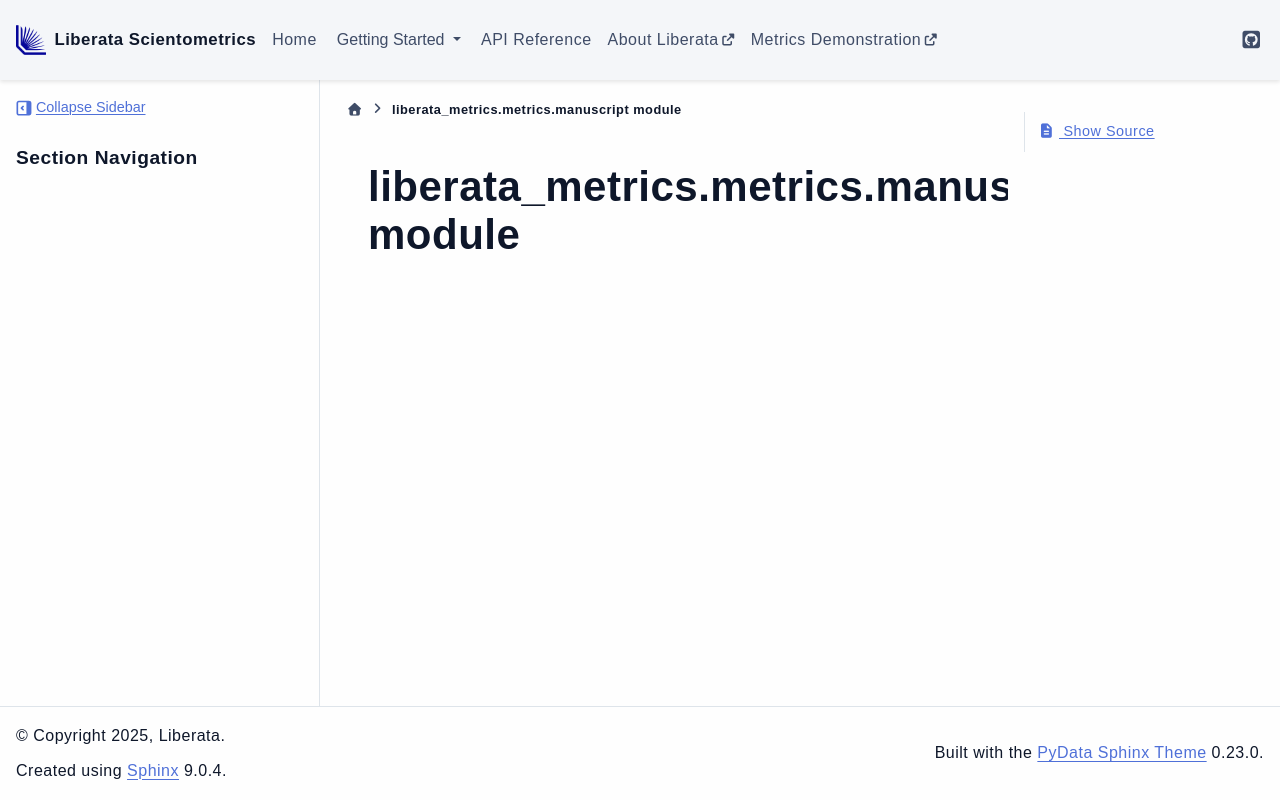

repository: Liberata-Academic-Publishing/liberata-scientometrics · page: liberata_metrics.metrics.manuscript.html · generator: sphinx

liberata\_metrics.metrics.manuscript module
===========================================

.. automodule:: liberata_metrics.metrics.manuscript
   :members:
   :undoc-members:
   :show-inheritance:
